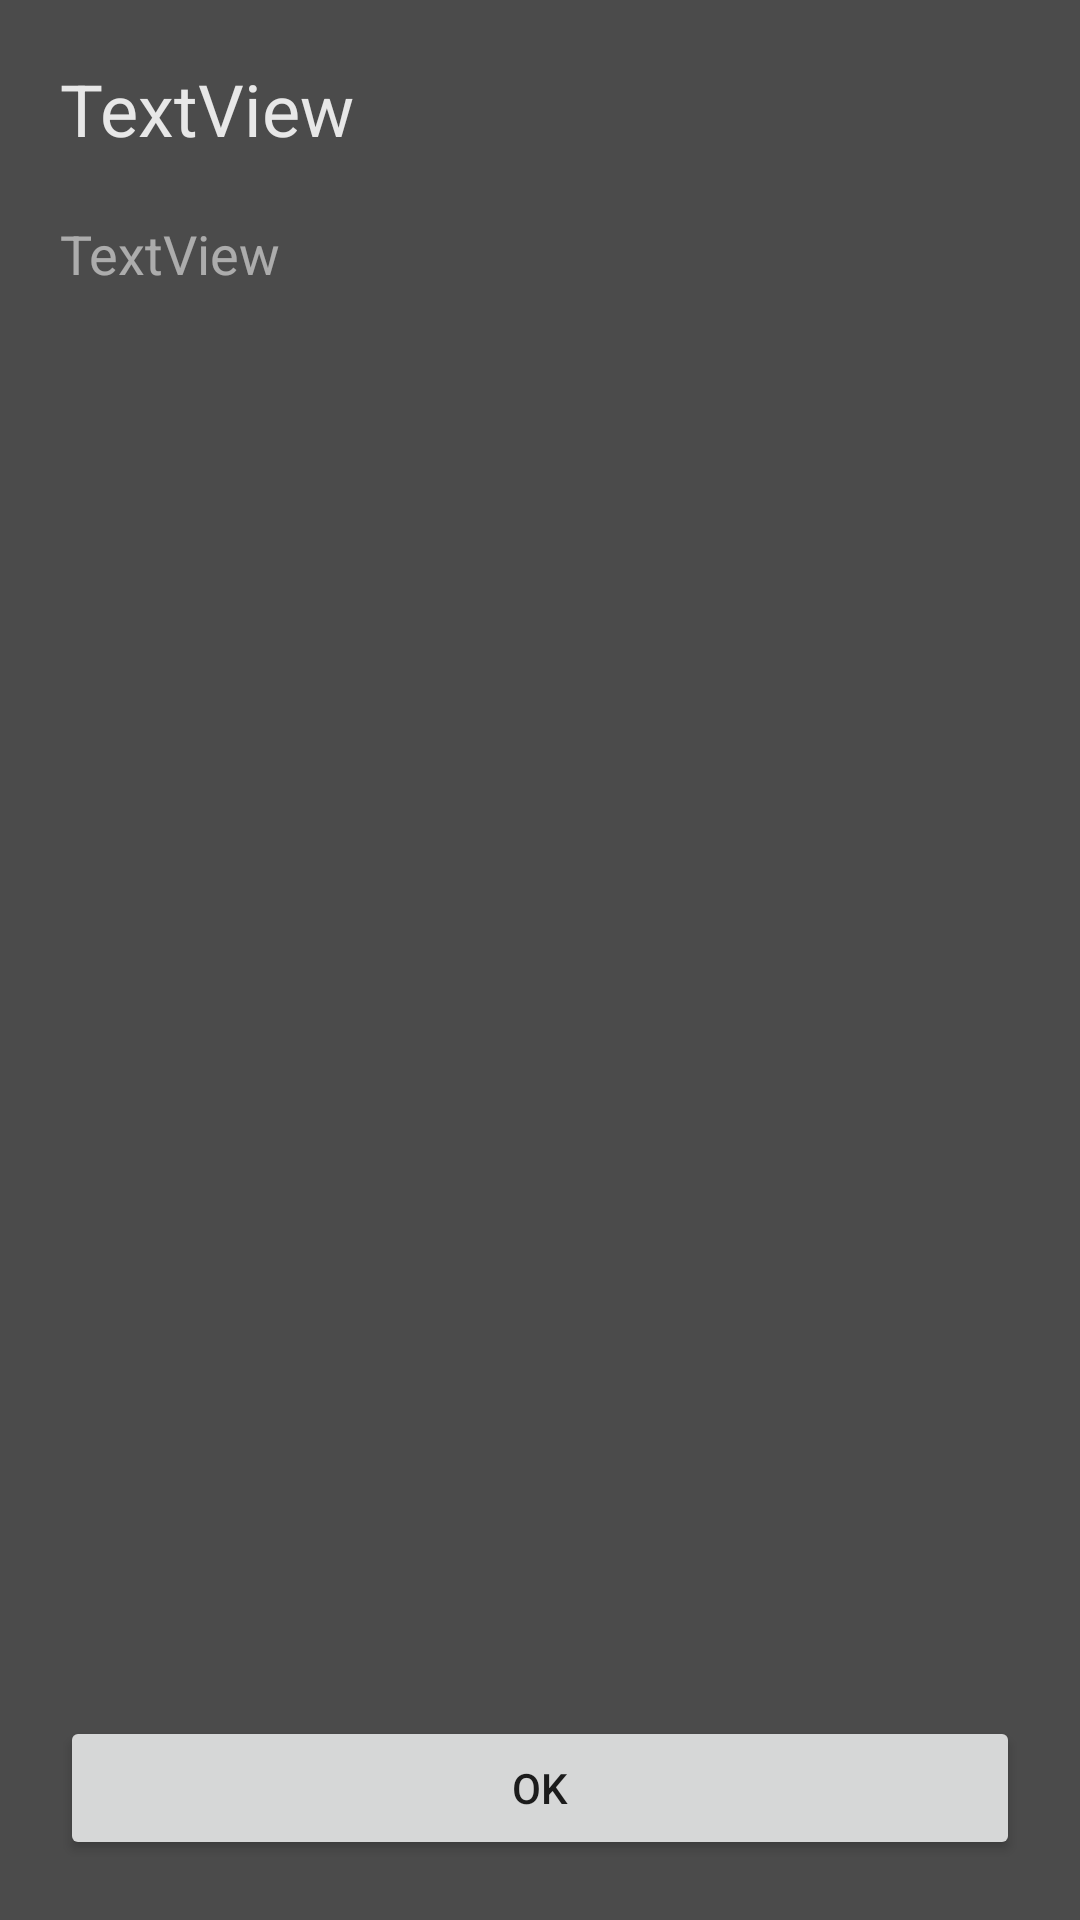

Android layout source for this screen:
<!-- AndroidManifest.xml: application theme LightZenTheme -->
<!-- res/layout/message_view.xml -->
<?xml version="1.0" encoding="utf-8"?>
<RelativeLayout xmlns:android="http://schemas.android.com/apk/res/android"
    xmlns:tools="http://schemas.android.com/tools"
    android:layout_width="match_parent"
    android:layout_height="match_parent"
    android:fitsSystemWindows="true"
    style="@style/messageview">
    <ScrollView
        android:id="@+id/message_scroll_view"
        android:fadingEdgeLength="30dp"
        android:layout_width="match_parent"
        android:layout_height="match_parent"
        android:layout_above="@+id/message_ok"
        android:fadeScrollbars="false"
        android:requiresFadingEdge="vertical">
        <RelativeLayout
            android:orientation="vertical"
            android:layout_width="match_parent"
            android:layout_height="wrap_content"
            android:fadeScrollbars="false">
            <TextView
                android:id="@+id/message_title"
                android:layout_width="wrap_content"
                android:layout_height="wrap_content"
                android:layout_marginLeft="20dp"
                android:layout_marginStart="20dp"
                android:layout_marginTop="20dp"
                android:layout_marginBottom="20dp"
                android:text="TextView"
                tools:ignore="HardcodedText"
                android:layout_alignParentLeft="true"
                android:layout_alignParentTop="true"
                android:layout_alignParentStart="true"
                style="@style/messagetitle"/>
            <TextView
                android:id="@+id/message_text"
                android:layout_width="wrap_content"
                android:layout_height="wrap_content"
                android:text="TextView"
                tools:ignore="HardcodedText"
                android:layout_below="@+id/message_title"
                android:layout_alignLeft="@+id/message_title"
                android:layout_alignStart="@+id/message_title"
                style="@style/messagetext"/>
        </RelativeLayout>
    </ScrollView>
    <Button
        android:id="@+id/message_ok"
        android:layout_width="wrap_content"
        android:layout_height="wrap_content"
        android:layout_marginLeft="20dp"
        android:layout_marginStart="20dp"
        android:layout_marginTop="20dp"
        android:layout_marginRight="20dp"
        android:layout_marginEnd="20dp"
        android:layout_marginBottom="20dp"
        android:text="@string/ok"
        android:layout_alignParentLeft="true"
        android:layout_alignParentRight="true"
        android:layout_alignParentBottom="true"
        android:layout_alignParentStart="true"
        android:layout_alignParentEnd="true"/>
</RelativeLayout>
<!-- resources referenced by this layout -->
<resources>
  <string name="ok">OK</string>
  <style name="messagetext" parent="">
          <item name="android:textSize">18sp</item>
          <item name="android:textColor">#8affffff</item>
          <item name="android:lineSpacingMultiplier">1.2</item>
      </style>
  <style name="messagetitle" parent="">
          <item name="android:textSize">24sp</item>
          <item name="android:textColor">#deffffff</item>
      </style>
  <style name="messageview" parent="">
          <item name="android:background">#f0404040</item>
      </style>
  <style name="LightZenTheme" parent="@style/Theme.AppCompat.Light.NoActionBar">
          <item name="timerViewStyle">@style/timerViewStyleLight</item>
          <item name="zenIconSrc">@drawable/zenkreis2bk</item>
      </style>
  <style name="timerViewStyleLight" parent="">
          <item name="colorMarkerLine">@color/colorMarkerLine</item>
          <item name="colorMarkerTriangle">@color/colorMarkerTriangle</item>
          <item name="currentSectionColor">@color/colorCurrentSection</item>
          <item name="nextSectionColor">@color/colorNextSection</item>
          <item name="previousSectionsColor">@color/colorPreviousSection</item>
          <item name="remainingSectionsColor">@color/colorRemainingSections</item>
      </style>
  <color name="colorMarkerLine">#404040</color>
  <color name="colorMarkerTriangle">#404040</color>
  <color name="colorCurrentSection">#3d82a3</color>
  <color name="colorNextSection">#9cd4e1</color>
  <color name="colorPreviousSection">#cde8ef</color>
  <color name="colorRemainingSections">#f0f0f0</color>
</resources>
